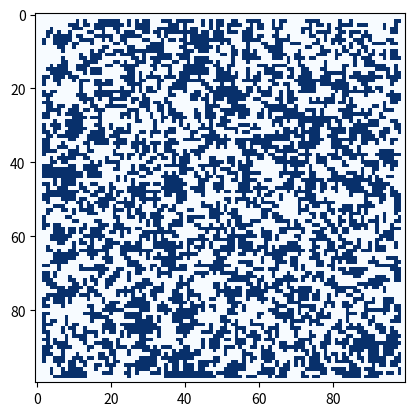

Write the Python code that produced this figure.
import random
import matplotlib.pyplot as plt
import numpy as np
from matplotlib import colors

shape = (100,100)
world = np.zeros(shape)
average = 0
leftVal = 0
botVal = 0
maxDivergence = 2
divergence = 0
world =  [[random.randint(0,1) for x in range(shape[0])] for y in range(shape[1])] 
count = 0

for a in range(100):
    for i in range(shape[0]):
        for j in range(shape[1]):
            if(i-1> 0 and j-1 > 0 and i+1< shape[0] and j+1 < shape[0]):
                if(world[i][j+1] == 0 and world[i][j-1] == 0 and world[i+1][j] == 0 and world[i-1][j] == 0):
                    world[i][j] = 0
                    #print("water")
                if(world[i][j+1] == 1 and world[i][j-1] == 1 and world[i+1][j] == 1 and world[i-1][j] == 1):
                    world[i][j] = 1
                    #print("land")
            else:
                world[i][j] = 0
            
plt.imshow([[world[y][x] for x in range(shape[0])] for y in range(shape[1])] ,cmap = 'Blues')        
#plt.imshow([[world[x][y] for y in range(shape[0])] for x in range(shape[1])], cmap='Blues', vmin=0, vmax=1)
plt.show() 
